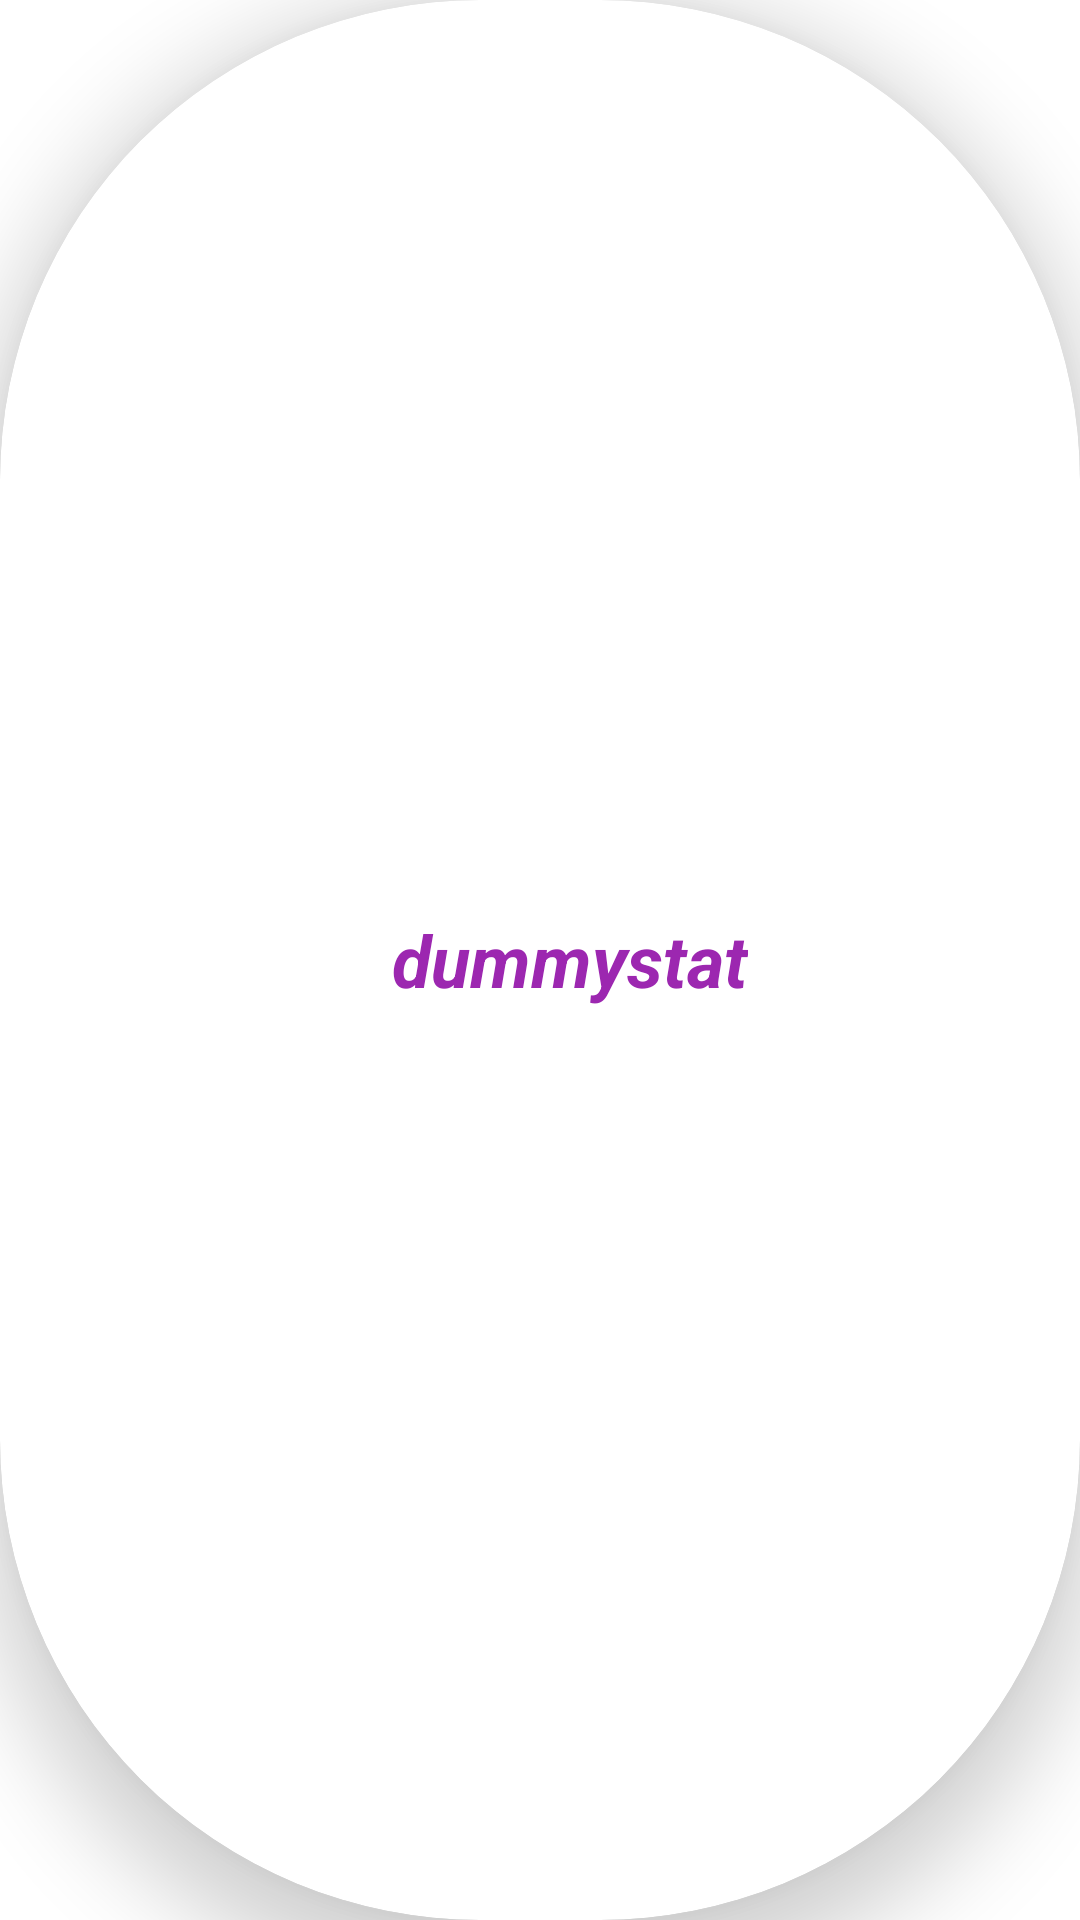

Produce the Android XML layout that renders to this screen, including the resource entries it uses.
<!-- AndroidManifest.xml: application theme Theme.MyStepsApp -->
<!-- res/layout/fstats_item.xml -->
<?xml version="1.0" encoding="utf-8"?>
<androidx.cardview.widget.CardView xmlns:android="http://schemas.android.com/apk/res/android"
    android:layout_width="match_parent"
    android:layout_height="110dp"
    xmlns:app="http://schemas.android.com/apk/res-auto"
    app:cardElevation="16dp"
    android:layout_centerInParent="true"
    android:foregroundGravity="center"
    android:gravity="center_horizontal"

    app:cardCornerRadius="160dp"

    android:padding="10dp"
    android:layout_margin="10dp"
    >

    <LinearLayout
        android:layout_width="match_parent"
        android:layout_height="match_parent"
        android:gravity="center_vertical"
        android:orientation="vertical">

        <LinearLayout
            android:layout_width="match_parent"
            android:layout_height="wrap_content"
            android:layout_centerInParent="true"
            android:layout_gravity="center_horizontal"
            android:gravity="center_horizontal"
            android:orientation="horizontal">

            <TextView
                android:id="@+id/stat_text"
                android:layout_width="wrap_content"
                android:layout_height="wrap_content"
                android:layout_marginStart="20dp"
                android:layout_marginLeft="20dp"
                android:gravity="center"
                android:text="dummystat"
                android:textColor="#9C27B0"
                android:textSize="24sp"
                android:textStyle="bold|italic" />
        </LinearLayout>


    </LinearLayout>


</androidx.cardview.widget.CardView>
<!-- resources referenced by this layout -->
<resources>
  <style name="Theme.MyStepsApp" parent="Theme.MaterialComponents.DayNight.DarkActionBar">
          
          <item name="colorPrimary">@color/purple_500</item>
          <item name="colorPrimaryVariant">@color/purple_700</item>
          <item name="colorOnPrimary">@color/white</item>
          
          <item name="colorSecondary">@color/teal_200</item>
          <item name="colorSecondaryVariant">@color/teal_700</item>
          <item name="colorOnSecondary">@color/black</item>
          
          <item name="android:statusBarColor" tools:targetApi="l">?attr/colorPrimaryVariant</item>
          
      </style>
  <!-- not gathered from this repository: default colours our renderer supplied (Android Studio template values) -->
  <color name="purple_500">#FF6200EE</color>
  <color name="purple_700">#FF3700B3</color>
  <color name="teal_200">#FF03DAC5</color>
  <color name="teal_700">#FF018786</color>
  <color name="black">#FF000000</color>
  <color name="white">#FFFFFFFF</color>
</resources>
